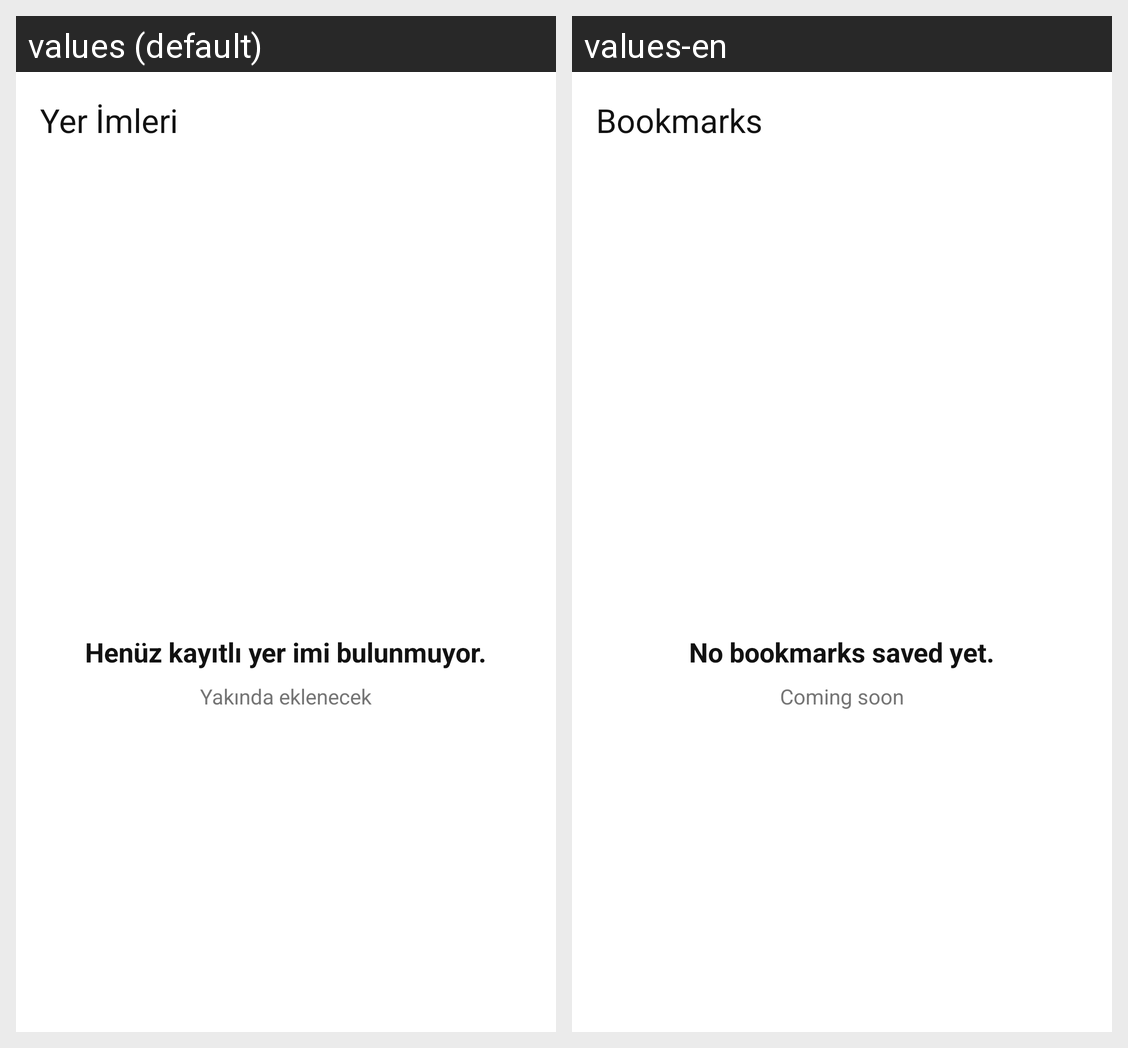

Translations of the strings shown on this Android screen, per locale in the grid:
Android screen res/layout/activity_bookmarks.xml rendered under 2 locales, left to right: values (default), values-en. Device: Nexus 5 (rendered at 1080×1920; each locale shown at half size, 540×960, under a caption strip naming it); theme Theme.WardenBrowser.
Strings drawn on this screen, with the default value and each locale's value (text and hints the layout hard-codes, and strings that could not be matched under every locale, appear in the picture but are not listed):

bookmarks_title
  values: Yer İmleri
  values-en: Bookmarks

bookmarks_empty
  values: Henüz kayıtlı yer imi bulunmuyor.
  values-en: No bookmarks saved yet.

bookmarks_coming_soon
  values: Yakında eklenecek
  values-en: Coming soon
